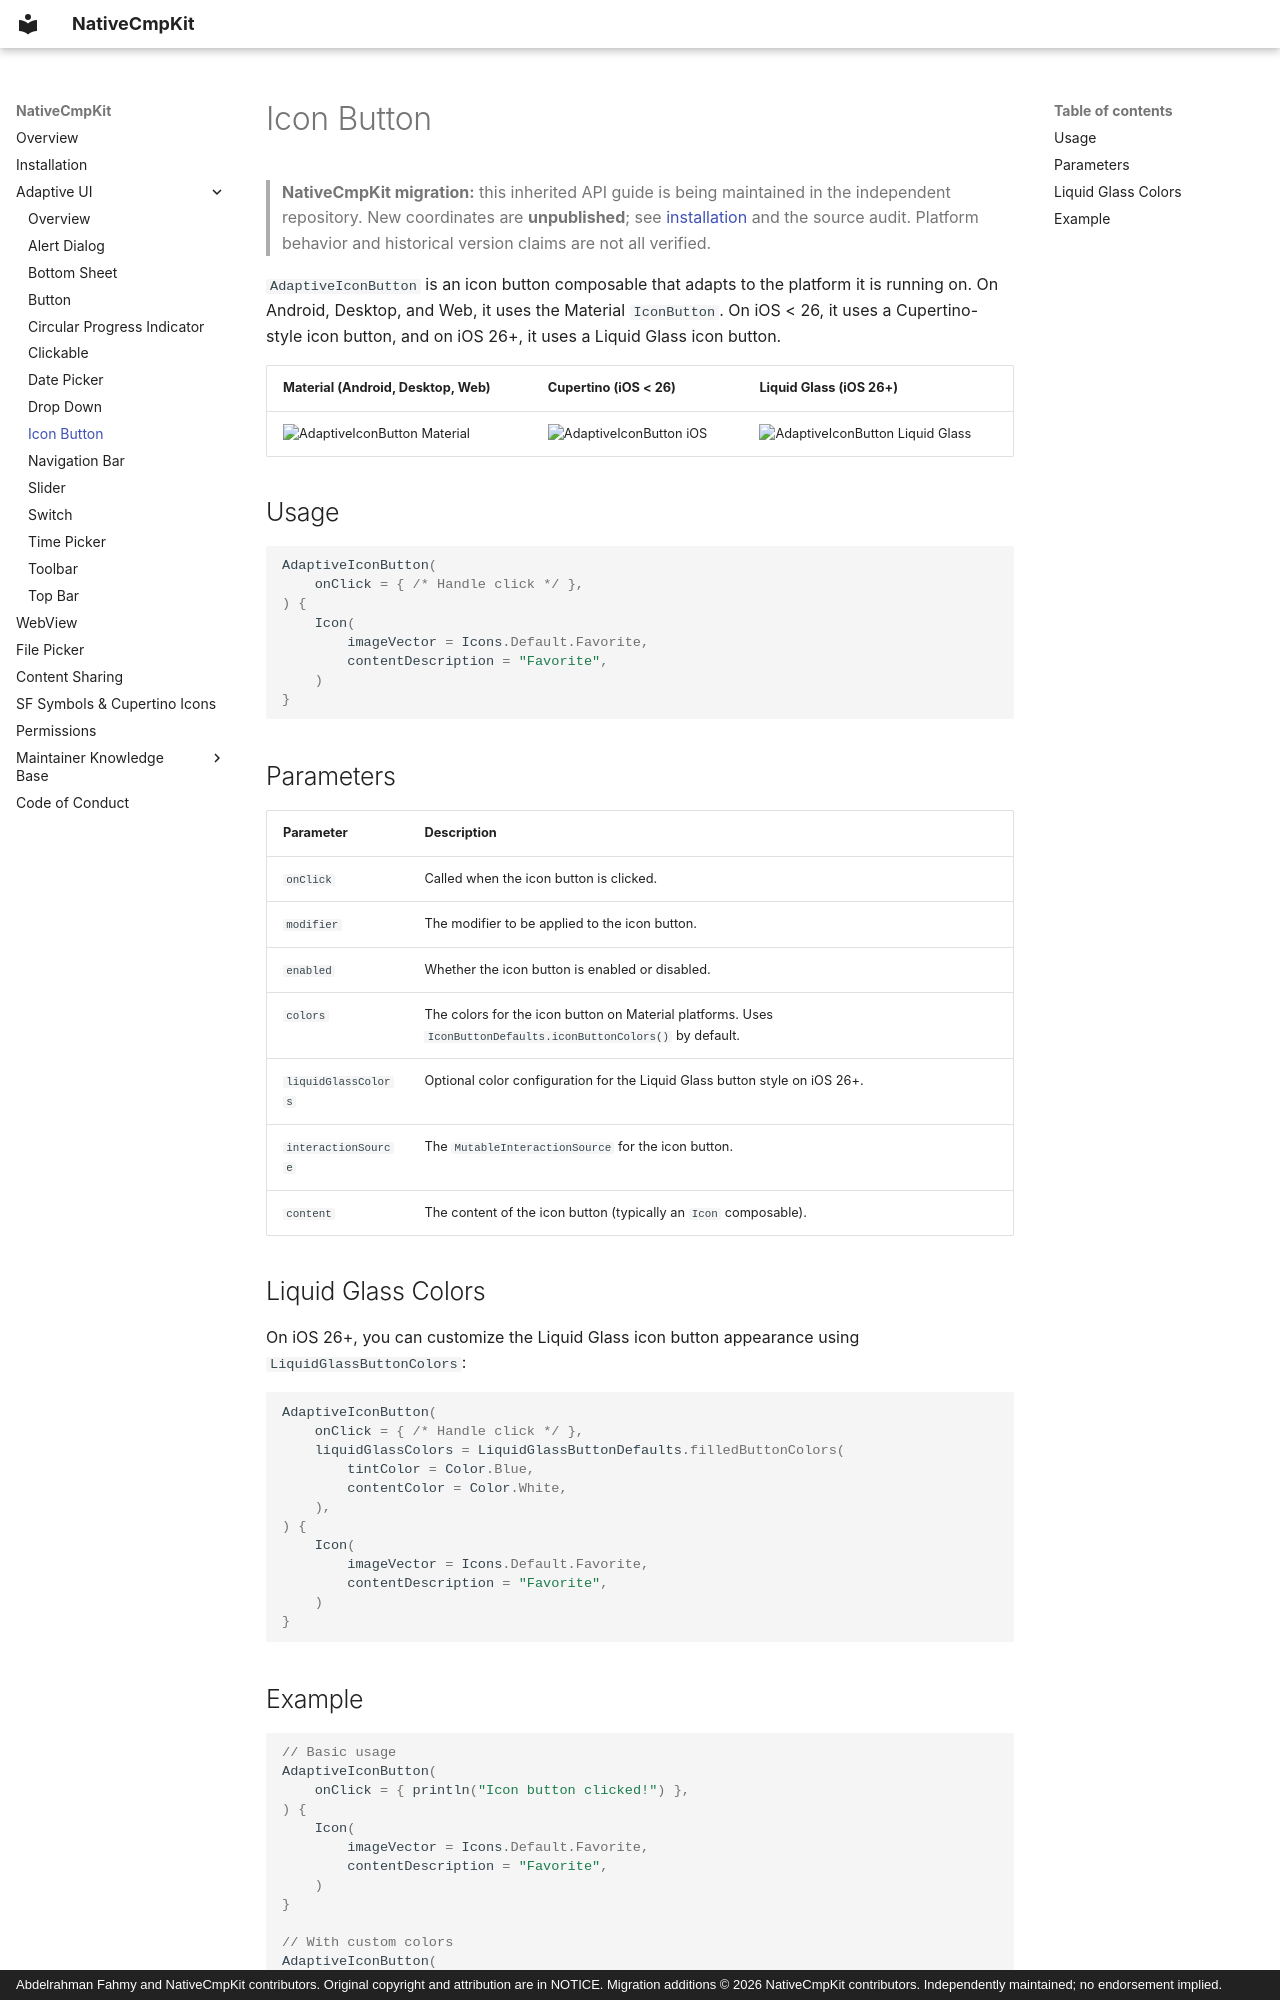

repository: Apdelrahman1911/NativeCmpKit · page: ui/adaptive-icon-button/index.html · generator: mkdocs · copyright: Abdelrahman Fahmy and NativeCmpKit contributors. Original copyright and attribution are in NOTICE. Migration additions © 2026 NativeCmpKit contributors. Independently maintained; no endorsement implied.

<!-- Modified for NativeCmpKit migration (2026-10-24): independent coordinates / project references; inherited APIs retained. -->
# Icon Button

> **NativeCmpKit migration:** this inherited API guide is being maintained in the independent repository. New coordinates are **unpublished**; see [installation](../installation.md) and the source audit. Platform behavior and historical version claims are not all verified.

`AdaptiveIconButton` is an icon button composable that adapts to the platform it is running on. On Android, Desktop, and Web, it uses the Material `IconButton`. On iOS < 26, it uses a Cupertino-style icon button, and on iOS 26+, it uses a Liquid Glass icon button.

| Material (Android, Desktop, Web)                                               | Cupertino (iOS < 26)                                                    | Liquid Glass (iOS 26+)                                                                    |
|--------------------------------------------------------------------------------|-------------------------------------------------------------------------|-------------------------------------------------------------------------------------------|
| ![AdaptiveIconButton Material](../images/gif/AdaptiveButton-material.gif)      | ![AdaptiveIconButton iOS](../images/gif/AdaptiveButton-ios.gif)        | ![AdaptiveIconButton Liquid Glass](../images/gif/AdaptiveButton-ios-liquid-glass.gif)     |

## Usage

```kotlin
AdaptiveIconButton(
    onClick = { /* Handle click */ },
) {
    Icon(
        imageVector = Icons.Default.Favorite,
        contentDescription = "Favorite",
    )
}
```

## Parameters

| Parameter            | Description                                                                                                  |
|----------------------|--------------------------------------------------------------------------------------------------------------|
| `onClick`            | Called when the icon button is clicked.                                                                       |
| `modifier`           | The modifier to be applied to the icon button.                                                               |
| `enabled`            | Whether the icon button is enabled or disabled.                                                              |
| `colors`             | The colors for the icon button on Material platforms. Uses `IconButtonDefaults.iconButtonColors()` by default.|
| `liquidGlassColors`  | Optional color configuration for the Liquid Glass button style on iOS 26+.                                   |
| `interactionSource`  | The `MutableInteractionSource` for the icon button.                                                          |
| `content`            | The content of the icon button (typically an `Icon` composable).                                             |
